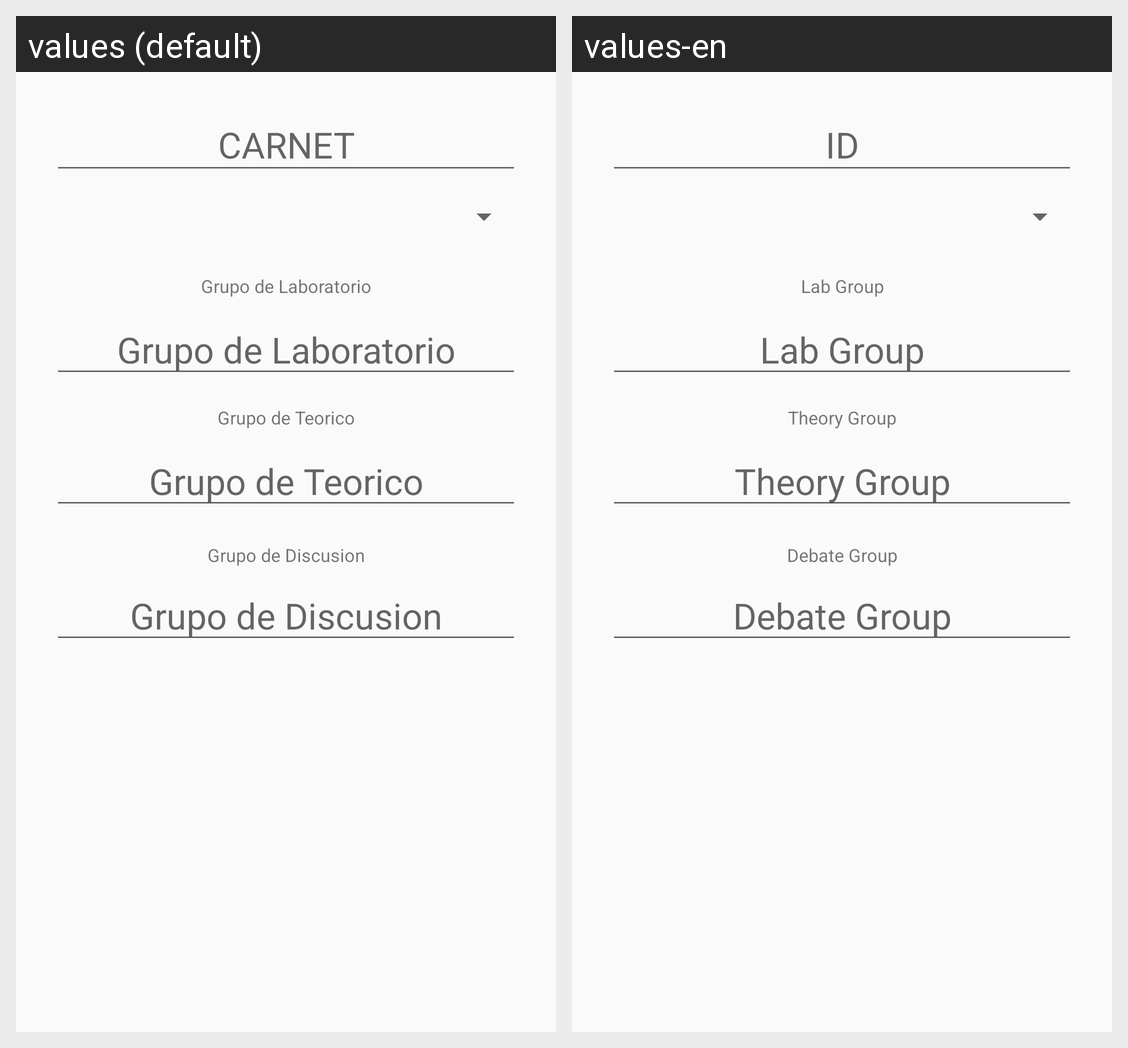

Locale-by-locale string values for the Android screen shown in this grid:
Android screen res/layout/activity_inscripcion.xml rendered under 2 locales, left to right: values (default), values-en. Device: Nexus 5 (rendered at 1080×1920; each locale shown at half size, 540×960, under a caption strip naming it); theme AppTheme.
Strings drawn on this screen, with the default value and each locale's value (text and hints the layout hard-codes, and strings that could not be matched under every locale, appear in the picture but are not listed):

Inscripcion_carnet
  values: CARNET
  values-en: ID

textGLab_Inscripcion
  values: Grupo de Laboratorio
  values-en: Lab Group

textGTeo_Inscripcion
  values: Grupo de Teorico
  values-en: Theory Group

textGDisc_Inscripcion
  values: Grupo de Discusion
  values-en: Debate Group
